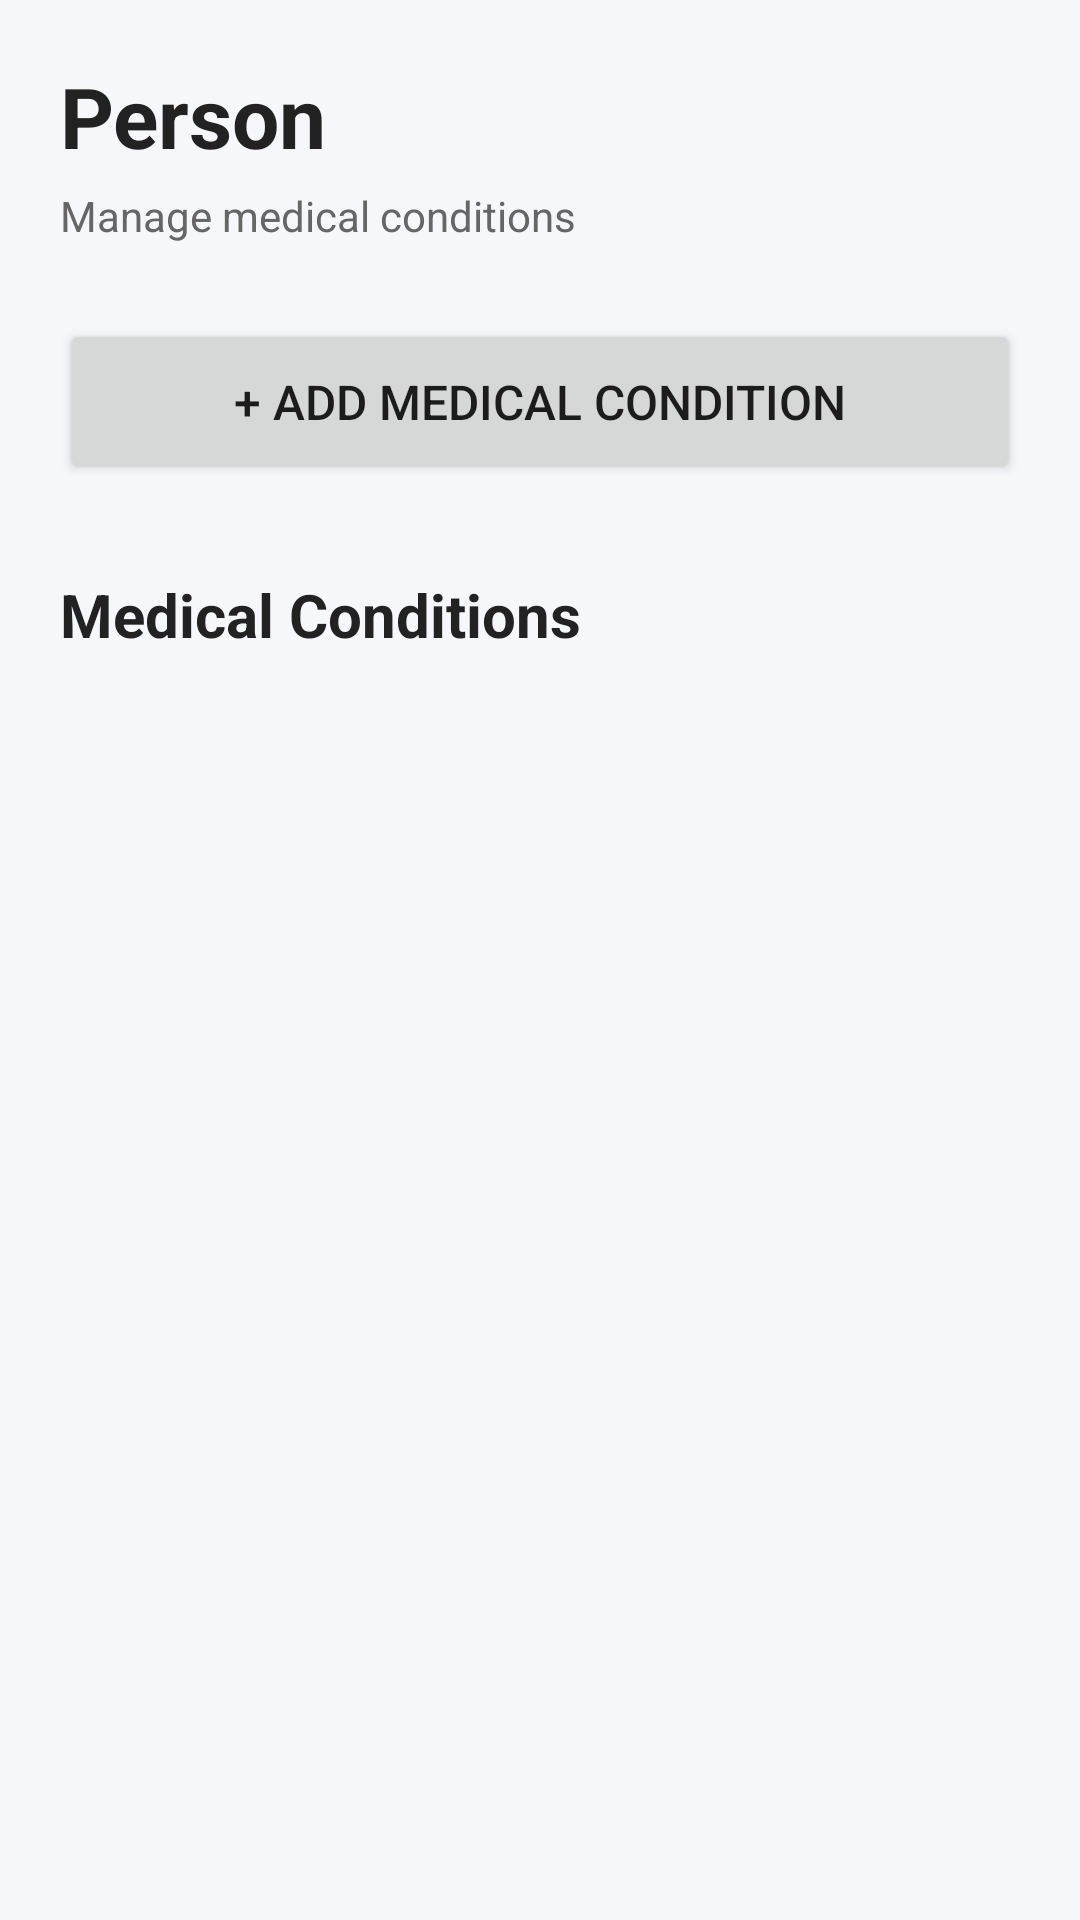

Layout XML and referenced resources for this Android screen:
<!-- AndroidManifest.xml: application theme Theme.Day2Day -->
<!-- res/layout/activity_medical_person.xml -->
<?xml version="1.0" encoding="utf-8"?>
<ScrollView
    xmlns:android="http://schemas.android.com/apk/res/android"
    android:layout_width="match_parent"
    android:layout_height="match_parent"
    android:background="#F5F7FA">

    <LinearLayout
        android:layout_width="match_parent"
        android:layout_height="wrap_content"
        android:orientation="vertical"
        android:padding="20dp">

        <TextView
            android:id="@+id/medicalPersonTitle"
            android:layout_width="wrap_content"
            android:layout_height="wrap_content"
            android:text="Person"
            android:textSize="28sp"
            android:textStyle="bold"
            android:textColor="#222222" />

        <TextView
            android:id="@+id/medicalPersonSubtitle"
            android:layout_width="wrap_content"
            android:layout_height="wrap_content"
            android:layout_marginTop="5dp"
            android:text="Manage medical conditions"
            android:textSize="14sp"
            android:textColor="#666666" />

        <Button
            android:id="@+id/addConditionButton"
            android:layout_width="match_parent"
            android:layout_height="55dp"
            android:layout_marginTop="25dp"
            android:text="+ Add Medical Condition"
            android:textSize="16sp" />

        <TextView
            android:layout_width="wrap_content"
            android:layout_height="wrap_content"
            android:layout_marginTop="30dp"
            android:text="Medical Conditions"
            android:textSize="20sp"
            android:textStyle="bold"
            android:textColor="#222222" />

        <LinearLayout
            android:id="@+id/conditionContainer"
            android:layout_width="match_parent"
            android:layout_height="wrap_content"
            android:layout_marginTop="15dp"
            android:orientation="vertical" />

    </LinearLayout>

</ScrollView>
<!-- resources referenced by this layout -->
<resources>
  <style name="Theme.Day2Day" parent="Theme.AppCompat.Light.NoActionBar">
      </style>
</resources>
